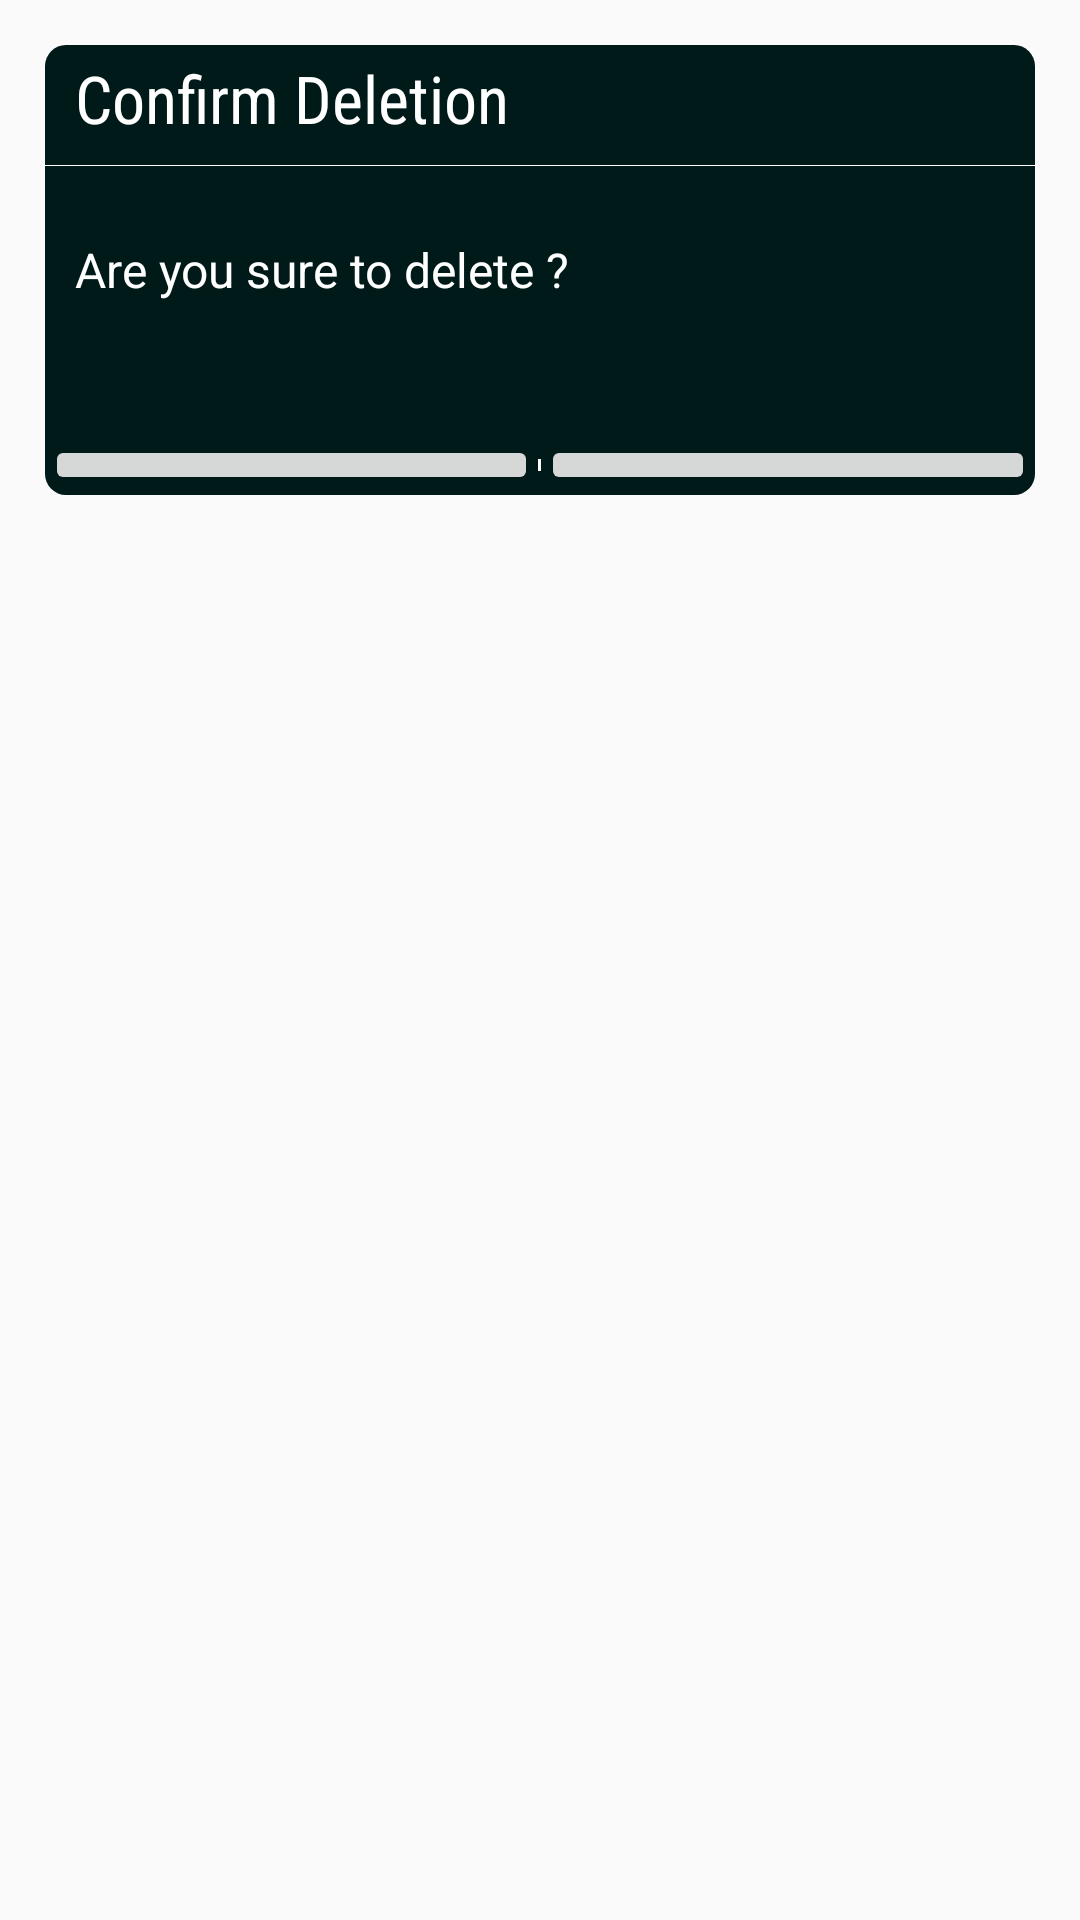

Here is an Android app screen rendered from its layout file. Give the layout XML and the strings, colors and styles it references.
<!-- AndroidManifest.xml: application theme AppTheme -->
<!-- res/layout/delete_dialog.xml -->
<?xml version="1.0" encoding="utf-8"?>
<FrameLayout xmlns:android="http://schemas.android.com/apk/res/android"
    xmlns:app="http://schemas.android.com/apk/res-auto"
    android:layout_width="match_parent"
    android:layout_height="250dp"
    android:background="@android:color/transparent"
    >
    <RelativeLayout
        android:layout_width="match_parent"
        android:background="@drawable/bg_gradient"
        android:layout_height="150dp"
        android:layout_marginLeft="15dp"
        android:layout_marginStart="15dp"
        android:layout_marginRight="15dp"
        android:layout_marginEnd="15dp"
        android:layout_marginTop="15dp"
        >
    <View
        android:layout_width="match_parent"
        android:layout_height="0.1dp"
        android:layout_marginTop="40dp"
        android:background="#fff"
        />
    <TextView
        android:layout_width="wrap_content"
        android:layout_height="wrap_content"
        android:text="Confirm Deletion"
        android:fontFamily="sans-serif-condensed"
        android:textSize="22sp"
        android:textColor="#fff"
        android:layout_marginTop="3dp"
        android:layout_marginLeft="10dp"
        android:layout_marginStart="10dp"
        />
    <TextView
        android:layout_width="wrap_content"
        android:layout_height="wrap_content"
        android:layout_marginTop="95sp"
        android:layout_centerVertical="true"
        android:layout_marginStart="10dp"
        android:layout_marginLeft="10dp"
        android:textColor="#fff"
        android:textSize="16sp"
        android:text="Are you sure to delete ?"/>
    <LinearLayout
        android:id="@+id/cropHolder_proPic"
        android:layout_width="match_parent"
        android:layout_height="wrap_content"
        android:orientation="horizontal"
       android:layout_alignParentBottom="true"
        >
        <android.support.v7.widget.AppCompatImageButton
            android:id="@+id/cancelDelete"
            android:layout_width="0dp"
            android:layout_height="wrap_content"
            android:layout_weight="1"
            app:srcCompat="@drawable/cross_mark"
            android:tint="#fff"
            style="@style/ButtonStyle"
            />
        <View
            android:layout_width="1dp"
            android:layout_height="match_parent"
            android:layout_marginTop="8dp"
            android:layout_marginBottom="8dp"
            android:background="#fff"/>
        <android.support.v7.widget.AppCompatImageButton
            android:id="@+id/okDelete"
            android:layout_width="0dp"
            android:layout_height="wrap_content"
            android:layout_weight="1"
            android:tint="#fff"
            app:srcCompat="@drawable/tick_mark"
            style="@style/ButtonStyle"
            />
    </LinearLayout>
    </RelativeLayout>
</FrameLayout>
<!-- resources referenced by this layout -->
<resources>
  <!-- drawable bg_gradient (drawable) -->
  <?xml version="1.0" encoding="utf-8"?>
  <shape xmlns:android="http://schemas.android.com/apk/res/android"
      android:padding="20dp"
      android:shape="rectangle" >
  
  
      <corners
          android:bottomLeftRadius="7dp"
          android:bottomRightRadius="7dp"
          android:topLeftRadius="7dp"
          android:topRightRadius="7dp" />
     
     <solid android:color="#001919"/>
  
  </shape>
  <style name="ButtonStyle" parent="@android:style/Widget.Holo.Button.Borderless">
          <item name="android:textSize">14sp</item>
          <item name="android:textStyle">bold</item>
          <item name="android:textAllCaps">true</item>
          <item name="android:paddingLeft">20dp</item>
          <item name="android:paddingRight">20dp</item>
      </style>
  <style name="AppTheme" parent="Theme.AppCompat.Light.NoActionBar">
          Customize your theme here.
          <item name="cardViewStyle">@style/CardView</item>
          <item name="coordinatorLayoutStyle">@style/Widget.Design.CoordinatorLayout</item>
          <item name="actionModeBackground">@color/colorAccent</item>
          <item name="colorPrimary">@color/colorPrimary</item>
          <item name="colorPrimaryDark">@color/colorPrimaryDark</item>
          <item name="colorAccent">@color/colorPrimaryDark</item>
      </style>
  <color name="colorAccent">#ffffff</color>
  <color name="colorPrimary">#5e91ec</color>
  <color name="colorPrimaryDark">#001919</color>
</resources>
